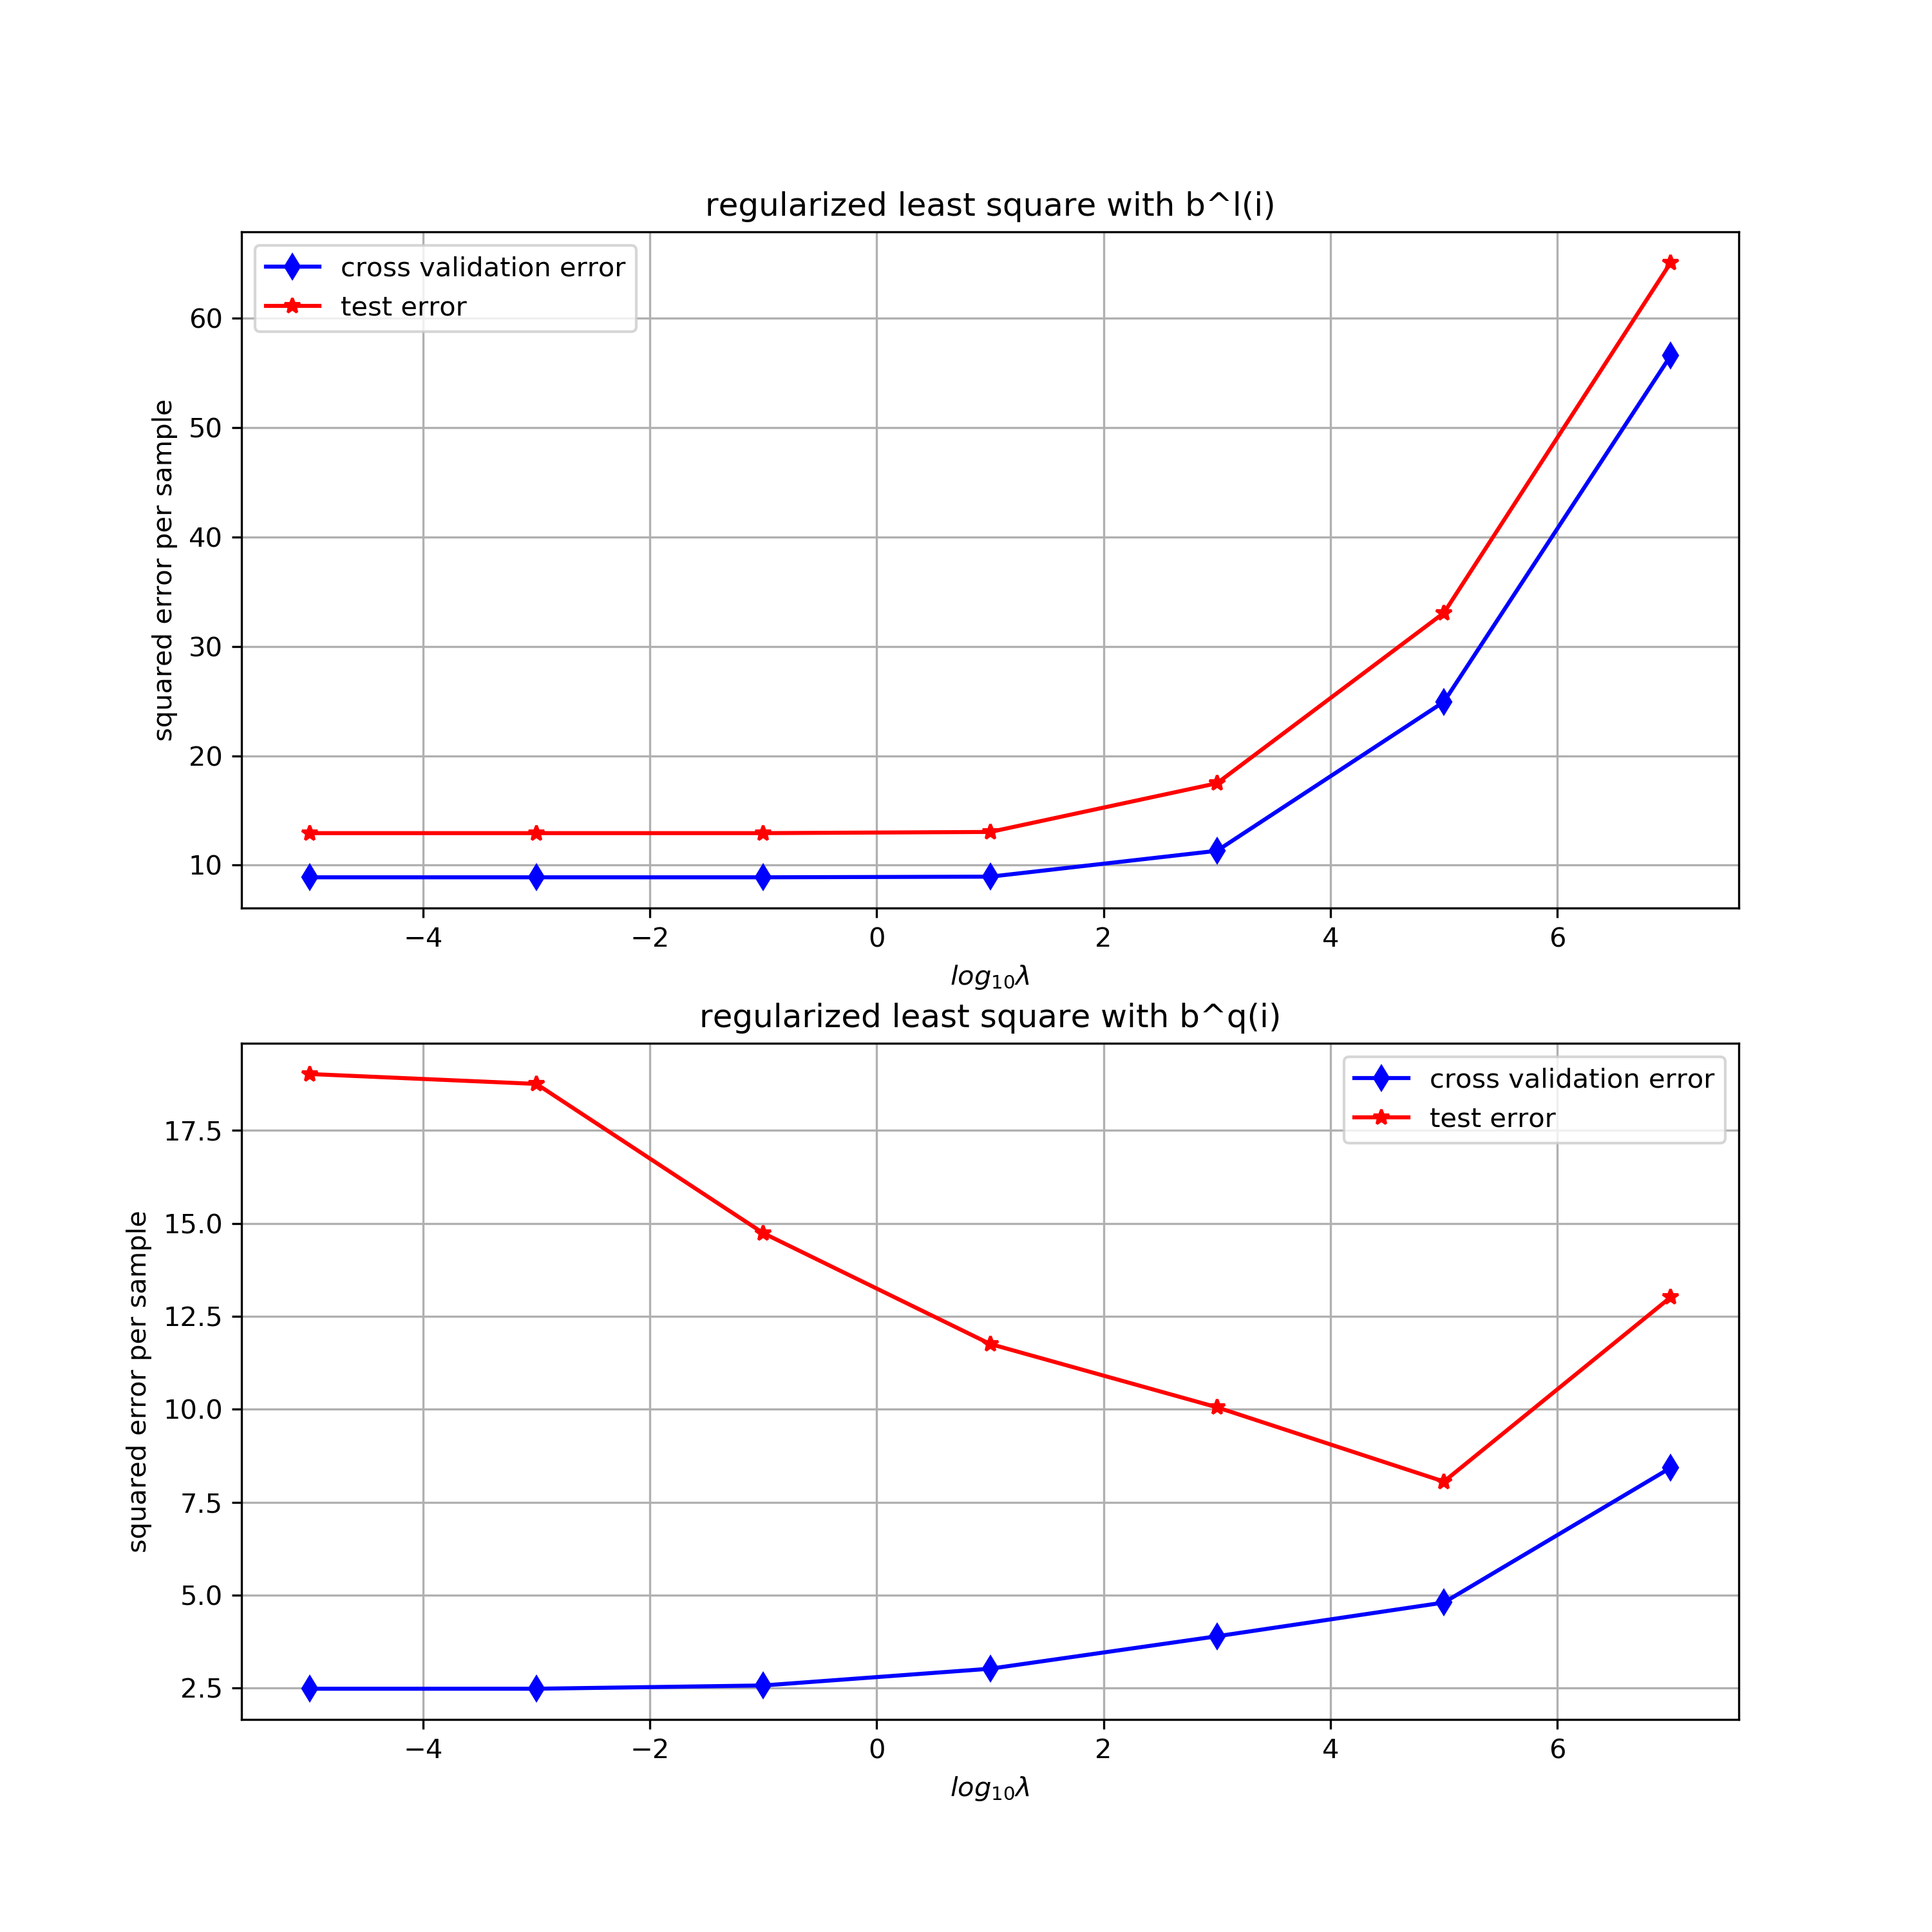

Recreate this plot in Python.
import numpy as np
import scipy.io as spio
import matplotlib.pyplot as plt
from q4_cross_validation_error import q4_cross_validation_error
from q4_test_error import q4_test_error
from checking4f import checking4f

# checking
checking4f()

# Load data
S = spio.loadmat('autompg.mat', squeeze_me=True)
X = S['trainsetX']
Y = S['trainsetY']
Xtest = S['testsetX']
Ytest = S['testsetY']

# Try different lambda with the linear model.
lambdavec = 10**np.linspace(-5, 7, 7, True)
error_cross_validation = q4_cross_validation_error(X, Y, lambdavec, 'linear', 10)
error_test = q4_test_error(X, Y, Xtest, Ytest, lambdavec, 'linear')
fig = plt.figure(figsize=(10,10))
plt.subplot(2,1,1);
plt.plot(np.log10(lambdavec), error_cross_validation, '-db')
plt.plot(np.log10(lambdavec), error_test, '-*r')
plt.legend(['cross validation error', 'test error'])
plt.ylabel('squared error per sample')
plt.title('regularized least square with b^l(i)')
plt.xlabel(r'$log_{10} \lambda$')
plt.grid()


# Try different lambda with the quadratic model.
lambdavec = 10**np.linspace(-5, 7, 7, True)
error_cross_validation = q4_cross_validation_error(X, Y, lambdavec, 'quadratic', 10)
error_test = q4_test_error(X, Y, Xtest, Ytest, lambdavec, 'quadratic')
plt.subplot(2,1,2);
plt.plot(np.log10(lambdavec), error_cross_validation, '-db')
plt.plot(np.log10(lambdavec), error_test, '-*r')
plt.legend(['cross validation error', 'test error'])
plt.ylabel('squared error per sample')
plt.title('regularized least square with b^q(i)')
plt.xlabel(r'$log_{10} \lambda$')
plt.grid()

fig.savefig('q4f.png', dpi = 300)
plt.show()


